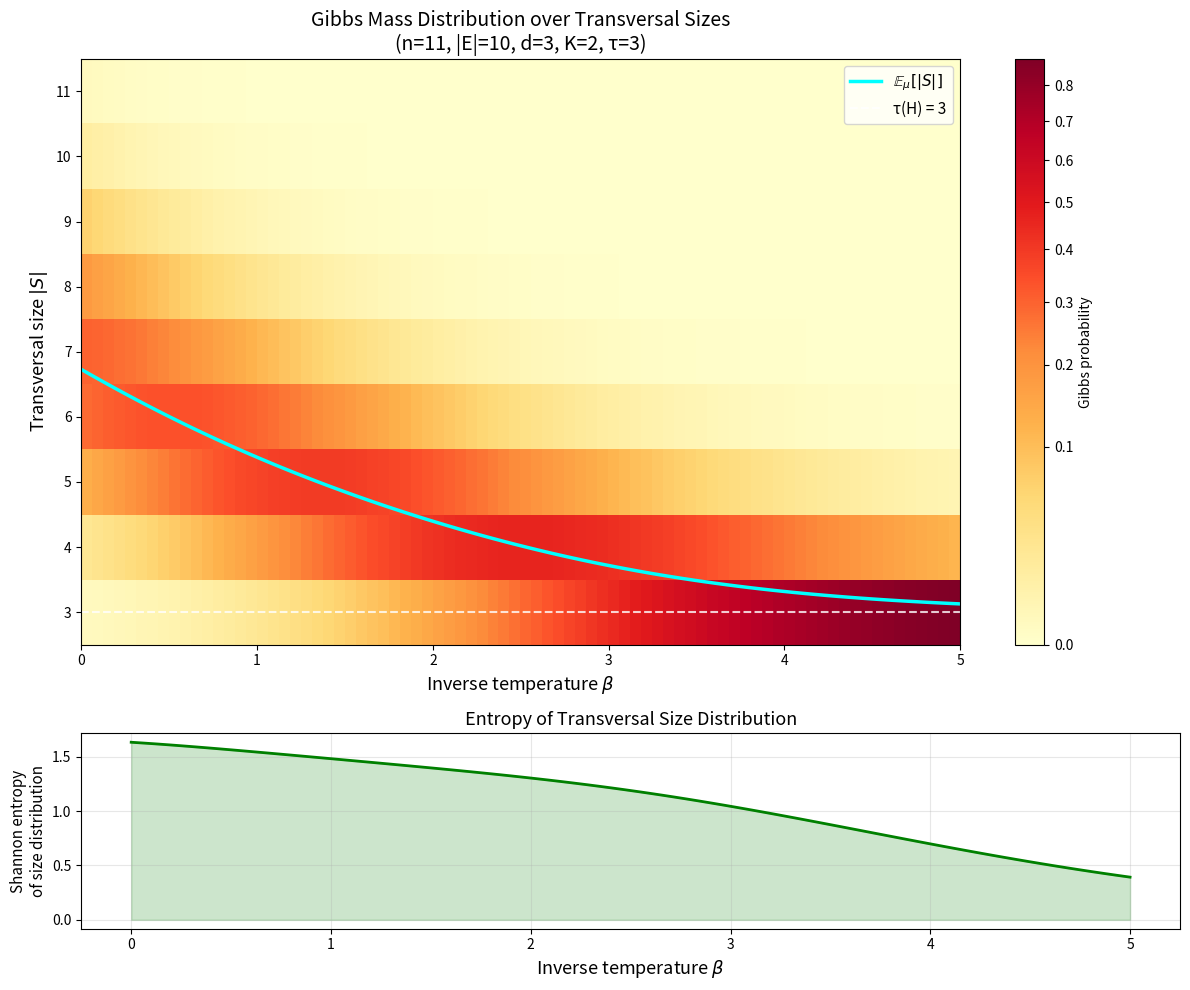

This chart was generated by the following Python code:
#!/usr/bin/env python3
"""
Visualization: Energy Landscape of Transversal Sizes

Creates a heatmap showing the distribution of Gibbs mass across transversal
sizes at different temperatures, illustrating the transition from the
high-temperature counting regime to the low-temperature optimization regime.

This directly visualizes the content of the free energy sandwich theorem:
the Gibbs measure interpolates between uniform over all transversals (β=0)
and concentrated on minimum transversals (β→∞).
"""

import numpy as np
import matplotlib.pyplot as plt
import matplotlib.colors as mcolors
import itertools
from collections import defaultdict


def generate_hypergraph(n, d=3, target_edges=None, K=2, seed=42):
    rng = np.random.default_rng(seed)
    if target_edges is None:
        target_edges = 2 * n
    edges = []
    pair_count = defaultdict(int)
    candidates = list(itertools.combinations(range(n), d))
    rng.shuffle(candidates)
    for edge_tuple in candidates:
        if len(edges) >= target_edges:
            break
        edge = frozenset(edge_tuple)
        pairs = list(itertools.combinations(sorted(edge), 2))
        if all(pair_count[p] < K for p in pairs):
            edges.append(edge)
            for p in pairs:
                pair_count[p] += 1
    return edges


def is_transversal(edges, S):
    return all(len(set(S) & edge) > 0 for edge in edges)


def size_distribution(n, edges, beta):
    """Compute the distribution of |S| under the Gibbs measure."""
    Z = 0.0
    counts = defaultdict(float)
    for mask in range(1 << n):
        S = {i for i in range(n) if mask & (1 << i)}
        if is_transversal(edges, S):
            w = np.exp(-beta * len(S))
            Z += w
            counts[len(S)] += w
    if Z > 0:
        for k in counts:
            counts[k] /= Z
    return dict(counts)


# Generate hypergraph
n = 11
K = 2
edges = generate_hypergraph(n, d=3, target_edges=10, K=K, seed=42)

# Find tau
tau = n
for k in range(n + 1):
    for combo in itertools.combinations(range(n), k):
        if is_transversal(edges, set(combo)):
            tau = k
            break
    if tau == k:
        break

# Compute distributions at various β
betas = np.linspace(0, 5, 80)
max_size = n
min_size = tau

# Build heatmap data
heatmap = np.zeros((max_size - min_size + 1, len(betas)))
for j, b in enumerate(betas):
    dist = size_distribution(n, edges, b)
    for size, prob in dist.items():
        if min_size <= size <= max_size:
            heatmap[size - min_size, j] = prob

# Mean cover size
mean_sizes = []
for b in betas:
    dist = size_distribution(n, edges, b)
    mean = sum(k * v for k, v in dist.items())
    mean_sizes.append(mean)

fig, axes = plt.subplots(2, 1, figsize=(12, 10), height_ratios=[3, 1])

# Top: Heatmap
ax = axes[0]
im = ax.imshow(heatmap, aspect='auto', origin='lower',
               extent=[betas[0], betas[-1], min_size - 0.5, max_size + 0.5],
               cmap='YlOrRd', norm=mcolors.PowerNorm(gamma=0.5))
ax.plot(betas, mean_sizes, 'cyan', linewidth=2.5, label=r'$\mathbb{E}_\mu[|S|]$')
ax.axhline(y=tau, color='white', linewidth=1.5, linestyle='--', alpha=0.8,
           label=f'τ(H) = {tau}')
cbar = plt.colorbar(im, ax=ax, label='Gibbs probability')
ax.set_xlabel(r'Inverse temperature $\beta$', fontsize=13)
ax.set_ylabel(r'Transversal size $|S|$', fontsize=13)
ax.set_title(f'Gibbs Mass Distribution over Transversal Sizes\n'
             f'(n={n}, |E|={len(edges)}, d=3, K={K}, τ={tau})', fontsize=14)
ax.legend(fontsize=11, loc='upper right')

# Bottom: Entropy-like measure (number of sizes with >1% mass)
ax = axes[1]
entropies = []
for j, b in enumerate(betas):
    col = heatmap[:, j]
    # Shannon entropy
    H = -sum(p * np.log(p + 1e-20) for p in col if p > 0)
    entropies.append(H)

ax.plot(betas, entropies, 'g-', linewidth=2)
ax.fill_between(betas, 0, entropies, alpha=0.2, color='green')
ax.set_xlabel(r'Inverse temperature $\beta$', fontsize=13)
ax.set_ylabel('Shannon entropy\nof size distribution', fontsize=11)
ax.set_title('Entropy of Transversal Size Distribution', fontsize=13)
ax.grid(True, alpha=0.3)

plt.tight_layout()
plt.savefig('energy_landscape.png', dpi=150, bbox_inches='tight')
plt.close()
print("Saved energy_landscape.png")
